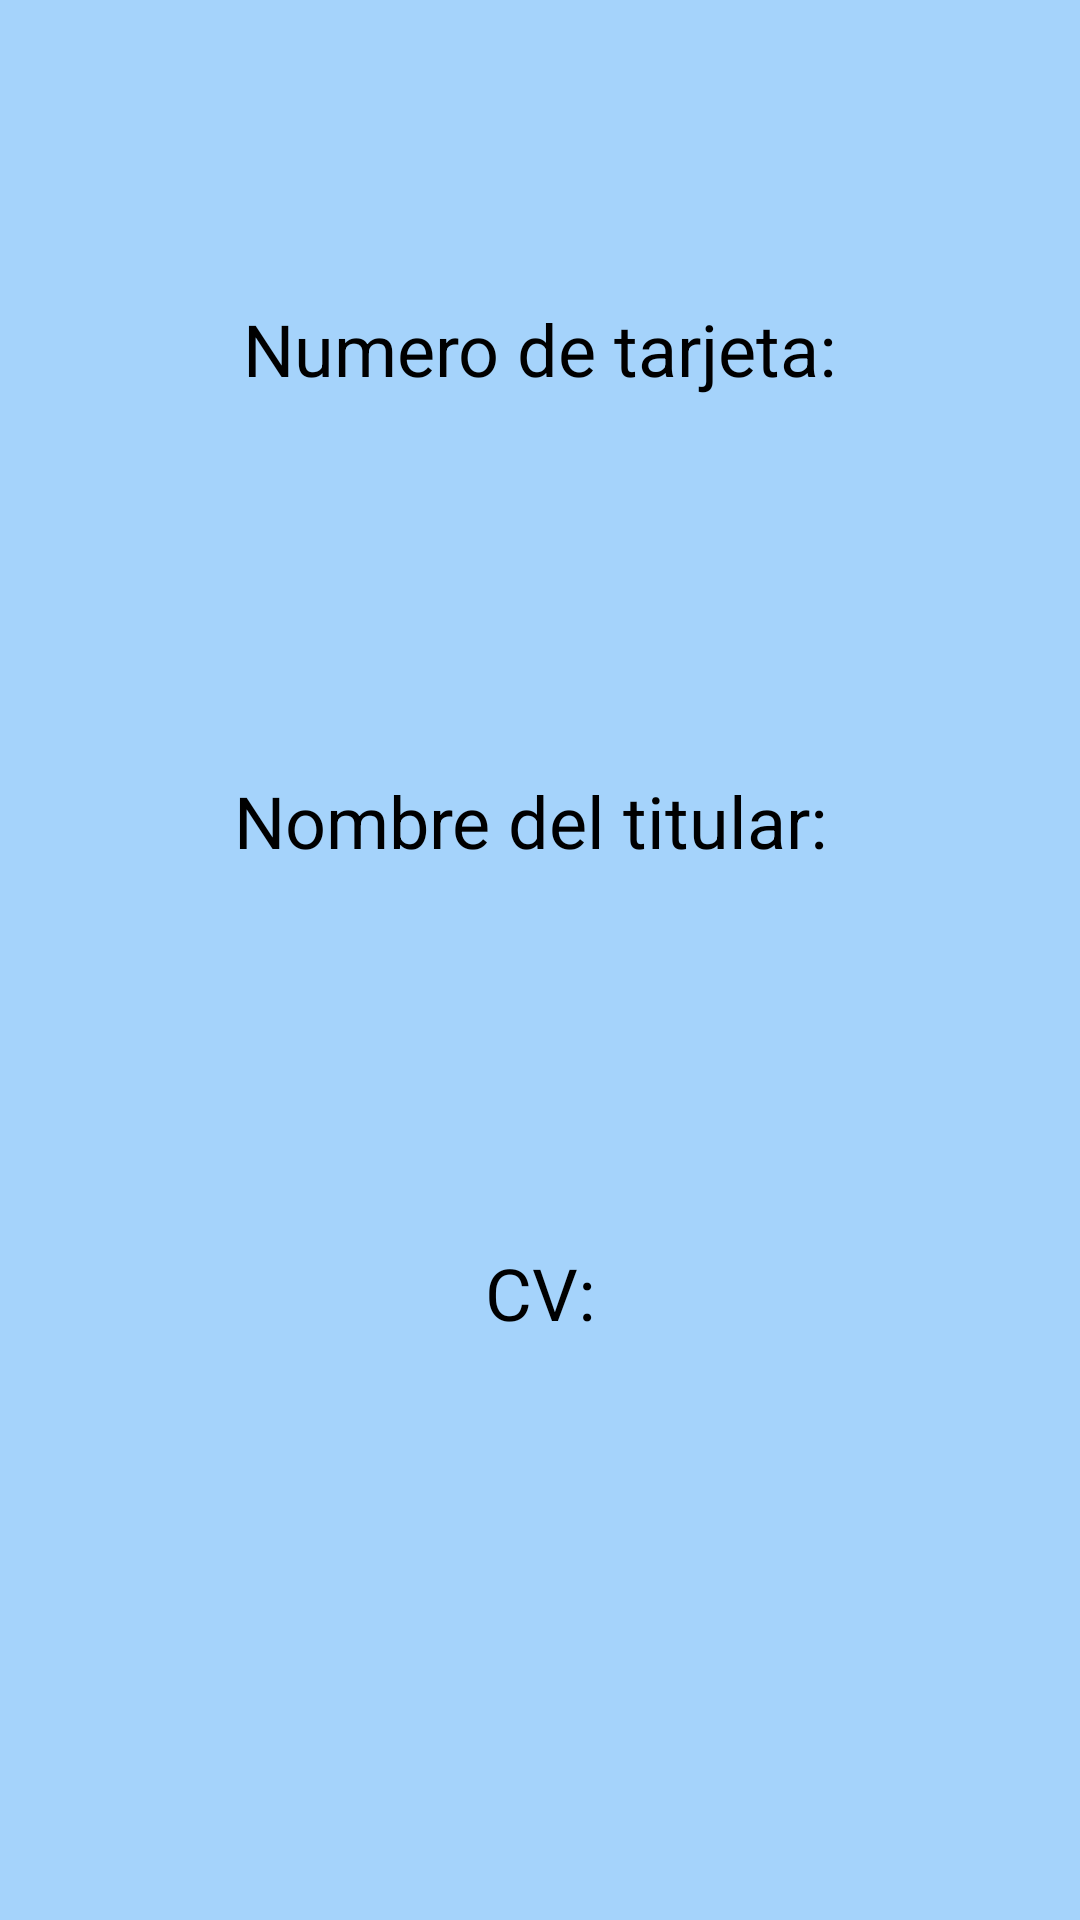

Write the Android layout XML for this screen, with the resource values it uses.
<!-- AndroidManifest.xml: application theme Theme.3Raya1 -->
<!-- res/layout/activity_pay_currency.xml -->
<?xml version="1.0" encoding="utf-8"?>
<RelativeLayout xmlns:android="http://schemas.android.com/apk/res/android"
    xmlns:app="http://schemas.android.com/apk/res-auto"
    xmlns:tools="http://schemas.android.com/tools"
    android:layout_width="match_parent"
    android:layout_height="match_parent"
    android:background="@color/background"
    tools:context=".activities.PayCurrency">

    <TextView
        android:id="@+id/txtTarjeta"
        android:layout_width="wrap_content"
        android:layout_height="wrap_content"
        android:layout_marginTop="100dp"
        android:layout_centerHorizontal="true"
        android:textSize="24dp"
        android:text="Numero de tarjeta:"
        android:textColor="@color/black" />

    <EditText
        android:id="@+id/inputTarjeta"
        android:layout_width="239dp"
        android:layout_height="55dp"
        android:layout_below="@id/txtTarjeta"
        android:layout_centerHorizontal="true"
        android:layout_marginTop="20dp"
        android:background="@drawable/rounded_edittext"/>

    <TextView
        android:id="@+id/txtNom"
        android:layout_width="wrap_content"
        android:layout_height="wrap_content"
        android:layout_marginTop="50dp"
        android:layout_below="@id/inputTarjeta"
        android:layout_centerHorizontal="true"
        android:text="Nombre del titular: "
        android:textSize="24dp"
        android:textColor="@color/black" />

    <EditText
        android:id="@+id/inputNom"
        android:layout_width="236dp"
        android:layout_height="55dp"
        android:layout_below="@id/txtNom"
        android:layout_centerHorizontal="true"
        android:layout_marginTop="20dp"
        android:background="@drawable/rounded_edittext"/>
    <TextView
        android:id="@+id/txtCv"
        android:layout_width="wrap_content"
        android:layout_height="wrap_content"
        android:layout_marginTop="50dp"
        android:layout_below="@id/inputNom"
        android:layout_centerHorizontal="true"
        android:text="CV:"
        android:textSize="24dp"
        android:textColor="@color/black" />

    <EditText
        android:id="@+id/inputCv"
        android:layout_width="236dp"
        android:layout_height="55dp"
        android:layout_below="@id/txtCv"
        android:layout_centerHorizontal="true"
        android:layout_marginTop="20dp"
        android:background="@drawable/rounded_edittext"/>

    <ImageView
        android:layout_width="100dp"
        android:layout_height="100dp"
        android:src="@drawable/forwardarrow"
        android:layout_below="@id/inputCv"
        android:layout_marginTop="20dp"
        android:layout_toRightOf="@id/txtCv"/>

</RelativeLayout>
<!-- resources referenced by this layout -->
<resources>
  <color name="background">#FCA4D3FB</color>
  <color name="black">#FF000000</color>
  <style name="Theme.3Raya1" parent="Theme.MaterialComponents.DayNight.NoActionBar">
          
          <item name="colorPrimary">@color/purple_500</item>
          <item name="colorPrimaryVariant">@color/purple_700</item>
          <item name="colorOnPrimary">@color/white</item>
          
          <item name="colorSecondary">@color/teal_200</item>
          <item name="colorSecondaryVariant">@color/teal_700</item>
          <item name="colorOnSecondary">@color/black</item>
          
          <item name="android:statusBarColor" tools:targetApi="l">?attr/colorPrimaryVariant</item>
          
      </style>
  <color name="purple_500">#FF6200EE</color>
  <color name="purple_700">#FF3700B3</color>
  <color name="white">#FFFFFFFF</color>
  <color name="teal_200">#FF03DAC5</color>
  <color name="teal_700">#FF018786</color>
</resources>
